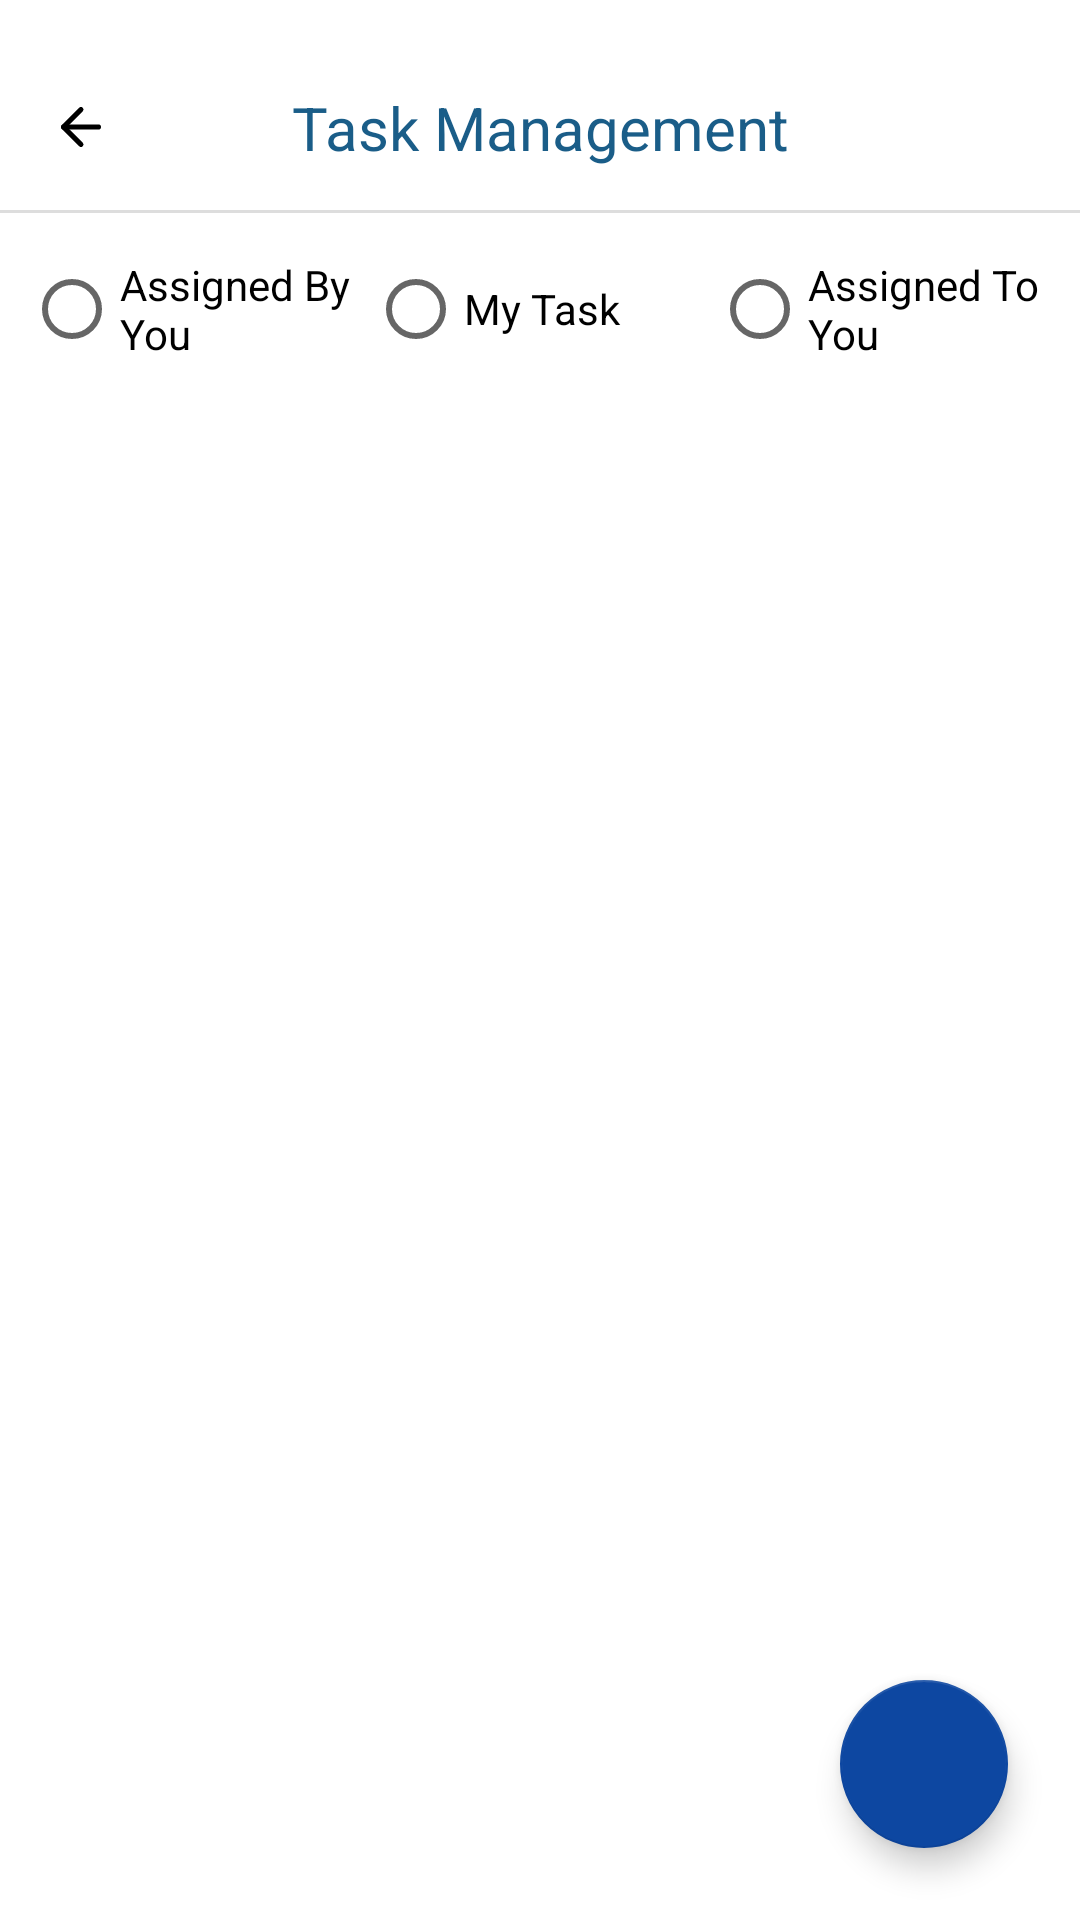

Layout XML and referenced resources for this Android screen:
<!-- AndroidManifest.xml: application theme AppTheme -->
<!-- res/layout/activity_task_list.xml -->
<?xml version="1.0" encoding="utf-8"?>
<LinearLayout xmlns:android="http://schemas.android.com/apk/res/android"
    xmlns:app="http://schemas.android.com/apk/res-auto"
    xmlns:tools="http://schemas.android.com/tools"
    android:orientation="vertical"
    android:layout_width="match_parent"
    android:layout_height="match_parent"
    android:background="@color/white"
    tools:context=".TaskListActivity">

    
    <LinearLayout
        android:id="@+id/toolbar"
        android:layout_width="match_parent"
        android:layout_height="@dimen/margin_70"
        android:orientation="horizontal"
        android:background="@color/white"
        android:paddingTop="15dp"
        android:gravity="center_vertical">

        <ImageView
            android:id="@+id/toolbarBack"
            android:layout_width="@dimen/margin_30"
            android:layout_height="@dimen/margin_30"
            android:src="@drawable/ic_back_visit"
            android:padding="@dimen/margin_5"
            android:layout_marginStart="@dimen/margin_12" />

        
        <TextView
            android:id="@+id/toolbarTitle"
            android:layout_width="0dp"
            android:layout_height="wrap_content"
            android:layout_weight="1"
            android:text="Task Management"
            android:textColor="@color/colorPrimaryDark"
            android:textSize="@dimen/font_size_20"
            android:gravity="center" />

        
        <ImageView
            android:id="@+id/toolbarSearch"
            android:layout_width="@dimen/margin_30"
            android:layout_height="@dimen/margin_30"
            android:src="@drawable/ic_search"
            android:layout_marginEnd="@dimen/margin_12" />

        
        <EditText
            android:id="@+id/etSearchBar"
            android:layout_width="0dp"
            android:layout_height="40dp"
            android:layout_weight="1"
            android:visibility="gone"
            android:background="@drawable/bg_input_rounded"
            android:hint="Search task..."
            android:paddingHorizontal="12dp"
            android:textColor="@color/black"
            android:textSize="16sp"
            android:maxLines="1" />

    </LinearLayout>



    














































    
    <View
        android:layout_width="match_parent"
        android:layout_height="1dp"
        android:background="#DDDDDD" />

    <RadioGroup
        android:id="@+id/radioGroupTaskType"
        android:layout_width="match_parent"
            android:layout_height="wrap_content"
            android:gravity="center"
            android:orientation="horizontal"
            android:padding="8dp">

        <RadioButton
            android:id="@+id/radioAssignedByYou"
            android:layout_width="0dp"
            android:layout_height="wrap_content"
            android:layout_weight="1"
            android:textColor="@color/black"
            android:text="Assigned By You" />

        <RadioButton
            android:id="@+id/radioMyTask"
            android:layout_width="0dp"
            android:layout_height="wrap_content"
            android:layout_weight="1"
            android:textColor="@color/black"

            android:text="My Task" />

        <RadioButton
            android:id="@+id/radioAssignedToYou"
            android:layout_width="0dp"
            android:layout_height="wrap_content"
            android:layout_weight="1"
            android:textColor="@color/black"

            android:text="Assigned To You" />
    </RadioGroup>




    
    <FrameLayout
        android:layout_width="match_parent"
        android:layout_height="0dp"
        android:layout_weight="1">


        <TextView
            android:id="@+id/tvNoTasks"
            android:layout_width="match_parent"
            android:layout_height="wrap_content"
            android:text="No tasks found"
            android:textSize="18sp"
            android:gravity="center"
            android:paddingTop="32dp"
            android:visibility="gone"
            android:textColor="@color/colorPrimaryDark"/>

        <androidx.recyclerview.widget.RecyclerView
            android:id="@+id/recyclerTasks"
            android:layout_width="match_parent"
            android:layout_height="match_parent"
            android:clipToPadding="false"
            android:padding="16dp" />

        <com.google.android.material.floatingactionbutton.FloatingActionButton
            android:id="@+id/fabAddTask"
            android:layout_width="wrap_content"
            android:layout_height="wrap_content"
            android:layout_gravity="bottom|end"
            android:layout_margin="24dp"
            android:contentDescription="Add Task"
            android:src="@drawable/ic_add"
            android:tint="@color/white"
            app:backgroundTint="@color/colorPrimary" />
    </FrameLayout>
</LinearLayout>
<!-- resources referenced by this layout -->
<resources>
  <color name="black">#FF000000</color>
  <color name="colorPrimary">#0D47A1</color>
  <color name="colorPrimaryDark">#1a5d88</color>
  <color name="white">#FFFFFFFF</color>
  <dimen name="font_size_20">20sp</dimen>
  <dimen name="margin_12">12dp</dimen>
  <dimen name="margin_30">30dp</dimen>
  <dimen name="margin_5">5dp</dimen>
  <dimen name="margin_70">70dp</dimen>
  <!-- drawable bg_input_rounded (drawable) -->
  <shape xmlns:android="http://schemas.android.com/apk/res/android">
      <solid android:color="@color/white" />
      <corners android:radius="20dp" />
      <stroke
          android:width="1dp"
          android:color="@color/colorPrimaryDark" /> 
  </shape>
  <!-- drawable ic_back_visit (drawable) -->
  <vector xmlns:android="http://schemas.android.com/apk/res/android"
      android:width="24dp"
      android:height="24dp"
      android:viewportWidth="24"
      android:viewportHeight="24">
  
      <path
          android:fillColor="@android:color/transparent"
          android:strokeColor="@color/black"
          android:strokeWidth="2"
          android:strokeLineCap="round"
          android:strokeLineJoin="round"
          android:pathData="M19,12 L5,12" />
  
      <path
          android:fillColor="@android:color/transparent"
          android:strokeColor="@color/black"
          android:strokeWidth="2"
          android:strokeLineCap="round"
          android:strokeLineJoin="round"
          android:pathData="M12,19 L5,12 L12,5" />
  </vector>
  <style name="AppTheme" parent="Theme.MaterialComponents.DayNight.NoActionBar">
          
          <item name="colorPrimary">@color/colorPrimaryDark</item>
          <item name="colorPrimaryVariant">@color/colorPrimaryDark</item>
          <item name="colorOnPrimary">@color/colorPrimaryDark</item>
  
          
          <item name="android:statusBarColor">@color/black</item>
  
          
          <item tools:targetApi="23" name="android:windowLightStatusBar">true</item>
  
      </style>
</resources>
